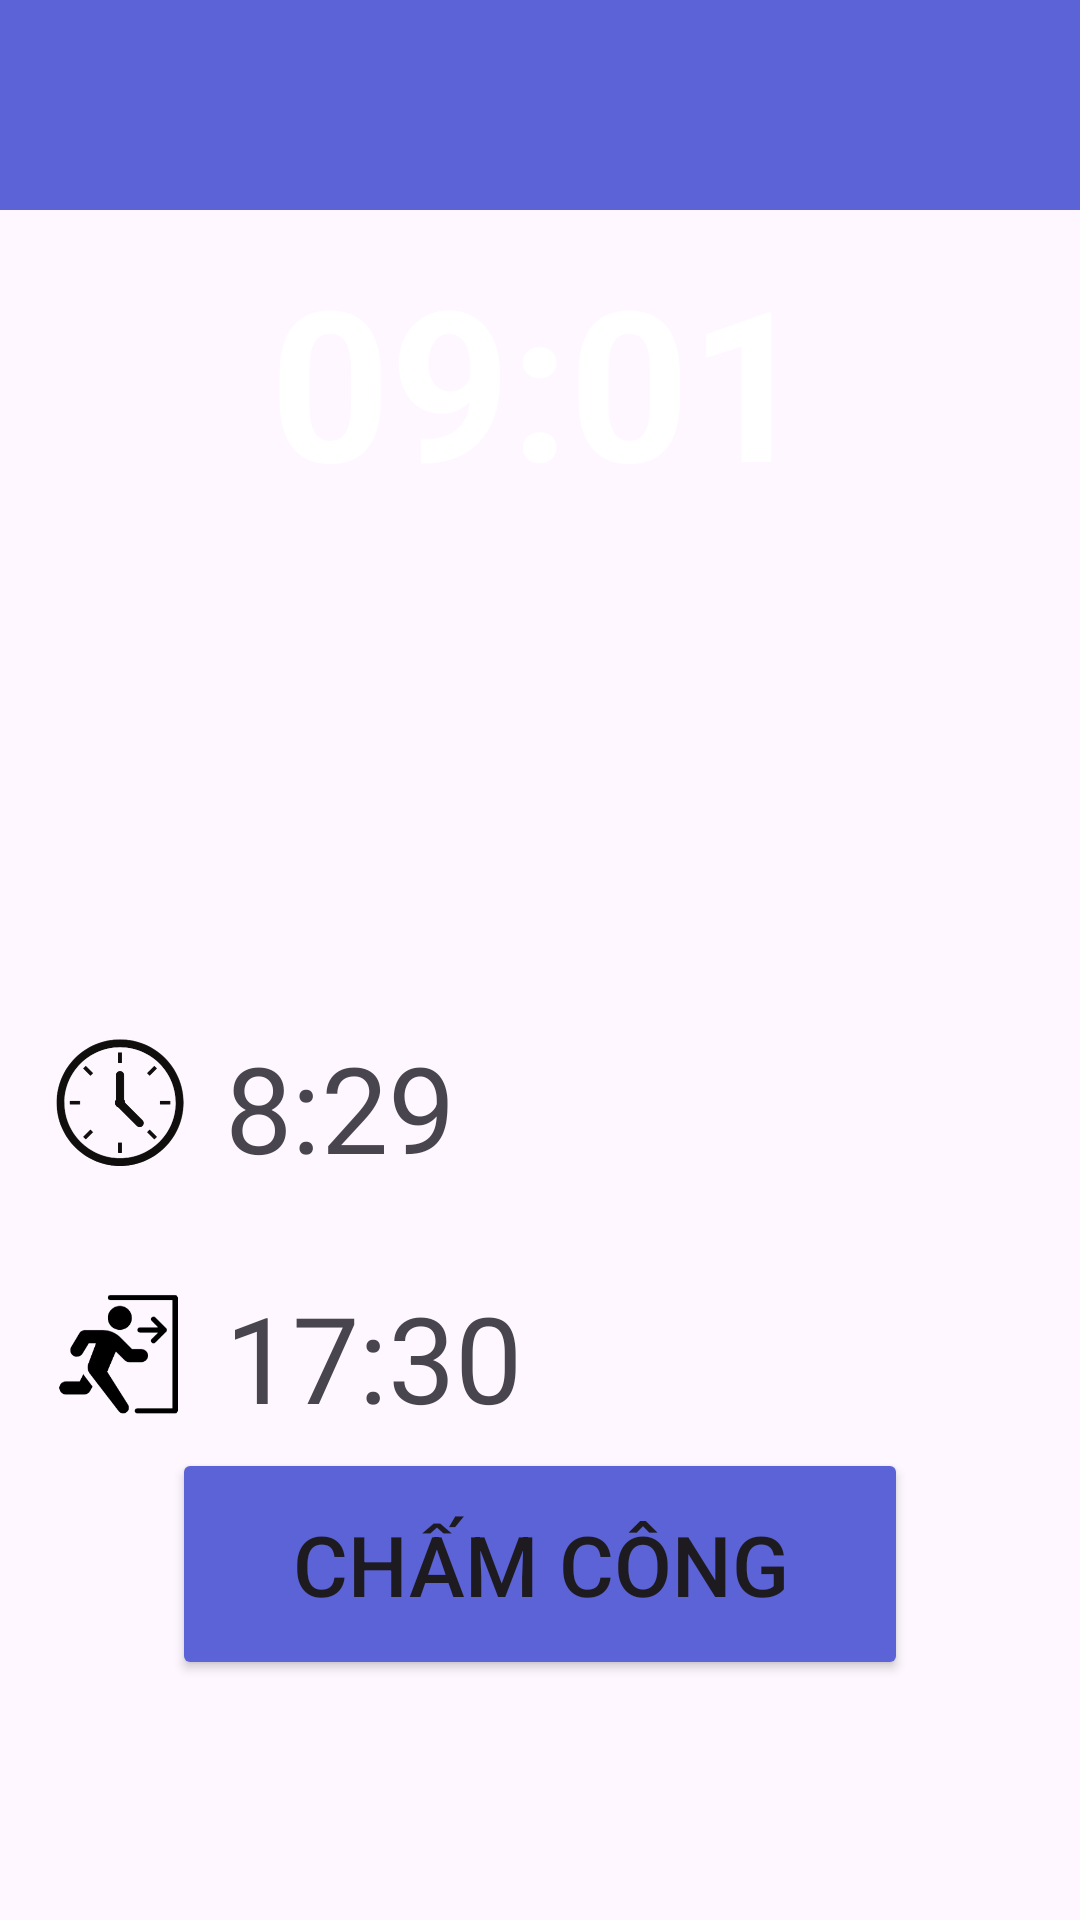

The Android layout XML behind this screen, and the referenced resources:
<!-- AndroidManifest.xml: application theme Theme.TENPM_HRM -->
<!-- res/layout/check_in_out.xml -->
<?xml version="1.0" encoding="utf-8"?>
<RelativeLayout xmlns:android="http://schemas.android.com/apk/res/android"
    xmlns:tools="http://schemas.android.com/tools"
    xmlns:app="http://schemas.android.com/apk/res-auto"
    android:id="@+id/main"
    android:layout_width="match_parent"
    android:layout_height="match_parent"
    tools:context=".MainActivity">

    <ImageView
        android:id="@+id/RectangleView"
        android:layout_width="match_parent"
        android:layout_height="70dp"
        android:background="@drawable/blue_rectangle"
        android:scaleType="centerCrop" />

    <ImageView
        android:id="@+id/halfCircleView"
        android:layout_width="match_parent"
        android:layout_height="400dp"
        android:layout_marginTop="-200dp"
        android:background="@drawable/half_circle_blue"
        android:scaleType="centerCrop"
        android:layout_below="@id/RectangleView" />

    <TextView
        android:id="@+id/tvTimer"
        android:layout_width="wrap_content"
        android:layout_height="wrap_content"
        android:text="09:01"
        android:textColor="#FFFFFF"
        android:textSize="70dp"
        android:textStyle="bold"
        android:layout_marginTop="10dp"
        android:layout_centerHorizontal="true"
        android:layout_below="@id/RectangleView" />










    <RelativeLayout
        android:id="@+id/checkIn"
        android:layout_width="match_parent"
        android:layout_height="wrap_content"
        android:layout_marginTop="57dp"
        android:layout_below="@+id/halfCircleView"
        android:padding="15dp">
        <ImageView
            android:id="@+id/ivclock_in"
            android:layout_width="50dp"
            android:layout_height="50dp"
            android:layout_marginRight="10dp"
            android:scaleType="centerCrop"
            android:src="@drawable/clock" />
        <TextView
            android:id="@+id/tvtimeCheckIn"
            android:layout_width="wrap_content"
            android:layout_height="wrap_content"
            android:layout_gravity="center_vertical"
            android:layout_toEndOf="@+id/ivclock_in"
            android:layout_weight="2"
            android:textSize="40dp"
            android:text="8:29"
            android:singleLine="true" />
    </RelativeLayout>

    <RelativeLayout
        android:id="@+id/checkOut"
        android:layout_width="match_parent"
        android:layout_height="wrap_content"
        android:padding="15dp"
        android:layout_below="@+id/checkIn">
        <ImageView
            android:id="@+id/ivclock_out"
            android:layout_width="50dp"
            android:layout_height="50dp"
            android:layout_marginRight="10dp"
            android:scaleType="centerCrop"
            android:src="@drawable/clock_out" />
        <TextView
            android:id="@+id/tvtimeCheckOut"
            android:layout_width="wrap_content"
            android:layout_height="wrap_content"
            android:layout_gravity="center_vertical"
            android:layout_toEndOf="@+id/ivclock_out"
            android:layout_weight="2"
            android:textSize="40dp"
            android:text="17:30"
            android:singleLine="true" />
    </RelativeLayout>

    <Button
        android:id="@+id/buttonAttendanceCheck"
        android:layout_width="wrap_content"
        android:layout_height="wrap_content"
        android:layout_marginBottom="80dp"
        android:paddingLeft="40dp"
        android:paddingTop="20dp"
        android:paddingRight="40dp"
        android:paddingBottom="20dp"
        android:text="Chấm công"
        android:textSize="28sp"
        android:backgroundTint="#5C63D6"
        app:cornerRadius="15dp"
        android:layout_alignParentBottom="true"
        android:layout_centerHorizontal="true" />

</RelativeLayout>
<!-- resources referenced by this layout -->
<resources>
  <!-- drawable blue_rectangle (drawable) -->
  <?xml version="1.0" encoding="utf-8"?>
  <shape xmlns:android="http://schemas.android.com/apk/res/android"
      android:shape="rectangle">
      <solid android:color="#5C63D6" /> 
  </shape>
  <!-- drawable clock: png bitmap (drawable, 25409 bytes) -->
  <!-- drawable clock_out: png bitmap (drawable, 9596 bytes) -->
  <style name="Theme.TENPM_HRM" parent="Base.Theme.TENPM_HRM" />
  <style name="Base.Theme.TENPM_HRM" parent="Theme.Material3.DayNight.NoActionBar">
          
          
      </style>
</resources>
